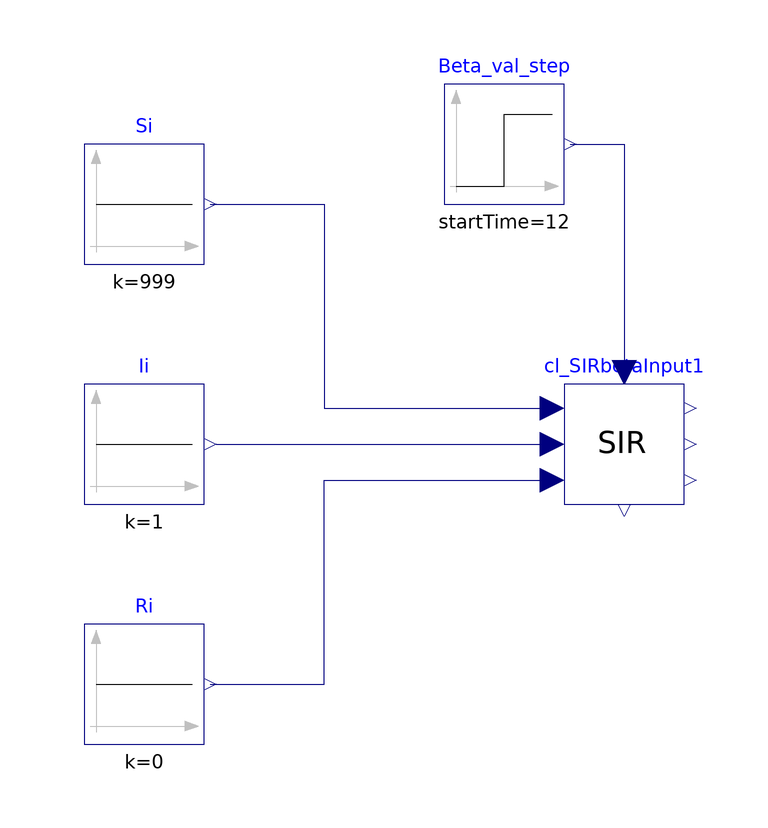

This picture is the connection diagram that the Modelica source below describes through its graphical annotations.

model mdl_SIRsample_w_betainput
      Modelica.Blocks.Sources.Constant Si(k = 999) annotation(
        Placement(visible = true, transformation(origin = {-70, 40}, extent = {{-10, -10}, {10, 10}}, rotation = 0)));
      Modelica.Blocks.Sources.Constant Ii(k = 1) annotation(
        Placement(visible = true, transformation(origin = {-70, 0}, extent = {{-10, -10}, {10, 10}}, rotation = 0)));
      Modelica.Blocks.Sources.Constant Ri(k = 0) annotation(
        Placement(visible = true, transformation(origin = {-70, -40}, extent = {{-10, -10}, {10, 10}}, rotation = 0)));
    pk_SIRmodel.cl_SIRbetaInput cl_SIRbetaInput1 annotation(
        Placement(visible = true, transformation(origin = {10, 0}, extent = {{-10, -10}, {10, 10}}, rotation = 0)));
  Modelica.Blocks.Sources.Step Beta_val_step(height = -0.3 / 1000, offset = 0.5 / 1000, startTime = 12) annotation(
      Placement(visible = true, transformation(origin = {-10, 50}, extent = {{-10, -10}, {10, 10}}, rotation = 0)));
    equation
  connect(Beta_val_step.y, cl_SIRbetaInput1.contact_rate) annotation(
      Line(points = {{1, 50}, {10, 50}, {10, 12}}, color = {0, 0, 127}));
  connect(Ii.y, cl_SIRbetaInput1.Ii) annotation(
      Line(points = {{-58, 0}, {-2, 0}}, color = {0, 0, 127}));
  connect(Si.y, cl_SIRbetaInput1.Si) annotation(
      Line(points = {{-59, 40}, {-40, 40}, {-40, 6}, {-2, 6}}, color = {0, 0, 127}));
  connect(Ri.y, cl_SIRbetaInput1.Ri) annotation(
      Line(points = {{-59, -40}, {-40, -40}, {-40, -6}, {-2, -6}}, color = {0, 0, 127}));
  protected
  end mdl_SIRsample_w_betainput;